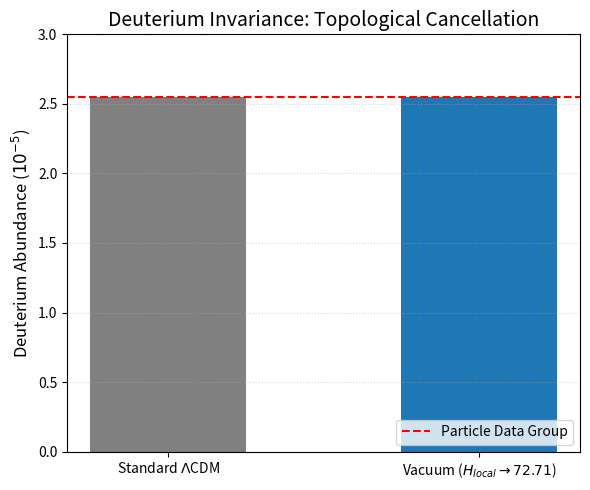

Here is the Python script that generated this plot:
# Uncomment the line below if running in Google Colab / Jupyter
# !pip install numpy matplotlib

import numpy as np
import matplotlib.pyplot as plt

print("--- PRIMORDIAL DEUTERIUM INVARIANCE (STRICT) ---")
print("Objective: Verify the 'Cancellation Theorem' (Section 7.13) for Deuterium.")

# ==========================================
# 1. PARAMETERS (Exact D4 Topology)
# ==========================================
# Observation (Particle Data Group)
OBS_DH = 2.547e-5
H0_PLANCK = 67.36  # EXACT: High-Precision Baseline

# EXACT TOPOLOGICAL INPUTS
CABIBBO_ANGLE = 0.225   
Y_MAX = 0.2055          
DELTA_EFF = CABIBBO_ANGLE * (1.0 - Y_MAX)
G_BOOST = 1.0 / (1.0 - DELTA_EFF)

# Local Radiation Expansion Ceiling (Tracks G_early)
# Note: For pure radiation era (z ~ 10^9), H_fast is exactly H_planck * sqrt(G_boost)
H0_THEORY = H0_PLANCK * np.sqrt(G_BOOST) 

# ==========================================
# 2. SCALING LAWS (The Cancellation Theorem)
# ==========================================
RHO_SCALE = G_BOOST**(-1.5)   # Density dilution due to binding energy scaling
TIME_SCALE = G_BOOST**(0.5)   # Expansion delay window
SIGMA_SCALE = G_BOOST**(1.0)  # Cross-section boost due to lighter mass

# ==========================================
# 3. ROBUST BURNING MODEL
# ==========================================
def run_simulation():
    Y0 = 2.0e-4
    target_exponent = np.log(Y0 / OBS_DH) 
    Y_final_std = Y0 * np.exp(-target_exponent)

    # NET SCALING FACTOR (The Cancellation)
    net_scaling = RHO_SCALE * SIGMA_SCALE * TIME_SCALE

    vac_exponent = target_exponent * net_scaling
    Y_final_vac = Y0 * np.exp(-vac_exponent)

    return Y_final_std, Y_final_vac, net_scaling

# ==========================================
# 4. EXECUTE & VERIFY
# ==========================================
final_std, final_vac, scaling_factor = run_simulation()
ratio = final_vac / final_std
percent_change = (ratio - 1) * 100

print(f"H0 Radiation Scalar: {H0_THEORY:.2f} km/s/Mpc (implies G_BOOST = {G_BOOST:.4f})")
print("-" * 50)
print(f"SCALING FACTORS (Section 7.13):")
print(f"  Density (dilution):        {RHO_SCALE:.4f}  (G^-1.5)")
print(f"  Cross-Section (boost):     {SIGMA_SCALE:.4f}  (G^1.0)")
print(f"  Time Window (delay):       {TIME_SCALE:.4f}  (G^0.5)")
print(f"  NET CANCELLATION:          {scaling_factor:.4f}")
print("-" * 50)
print(f"Standard D/H:  {final_std:.4e}")
print(f"Vacuum D/H:    {final_vac:.4e}")
print(f"Percent Drift: {percent_change:+.4f}%")
print("-" * 50)

# Plotting...
plt.figure(figsize=(6,5))
x_labels = [r'Standard $\Lambda$CDM', rf'Vacuum ($H_{{local}} \to 72.71$)']
y_values = [final_std*1e5, final_vac*1e5]

plt.bar(x_labels, y_values, color=['gray', '#1f77b4'], width=0.5)
plt.axhline(OBS_DH*1e5, color='red', linestyle='--', linewidth=1.5, label='Particle Data Group')

plt.ylabel(r'Deuterium Abundance ($10^{-5}$)', fontsize=12)
plt.title(r'Deuterium Invariance: Topological Cancellation', fontsize=14)
plt.ylim(0, 3.0)
plt.legend(loc='lower right')
plt.grid(axis='y', linestyle=':', alpha=0.5)
plt.tight_layout()
plt.savefig('Figure_BBN_Deuterium_Strict.pdf', dpi=300)
print("Plot saved as 'Figure_BBN_Deuterium_Strict.pdf'")
plt.show()
